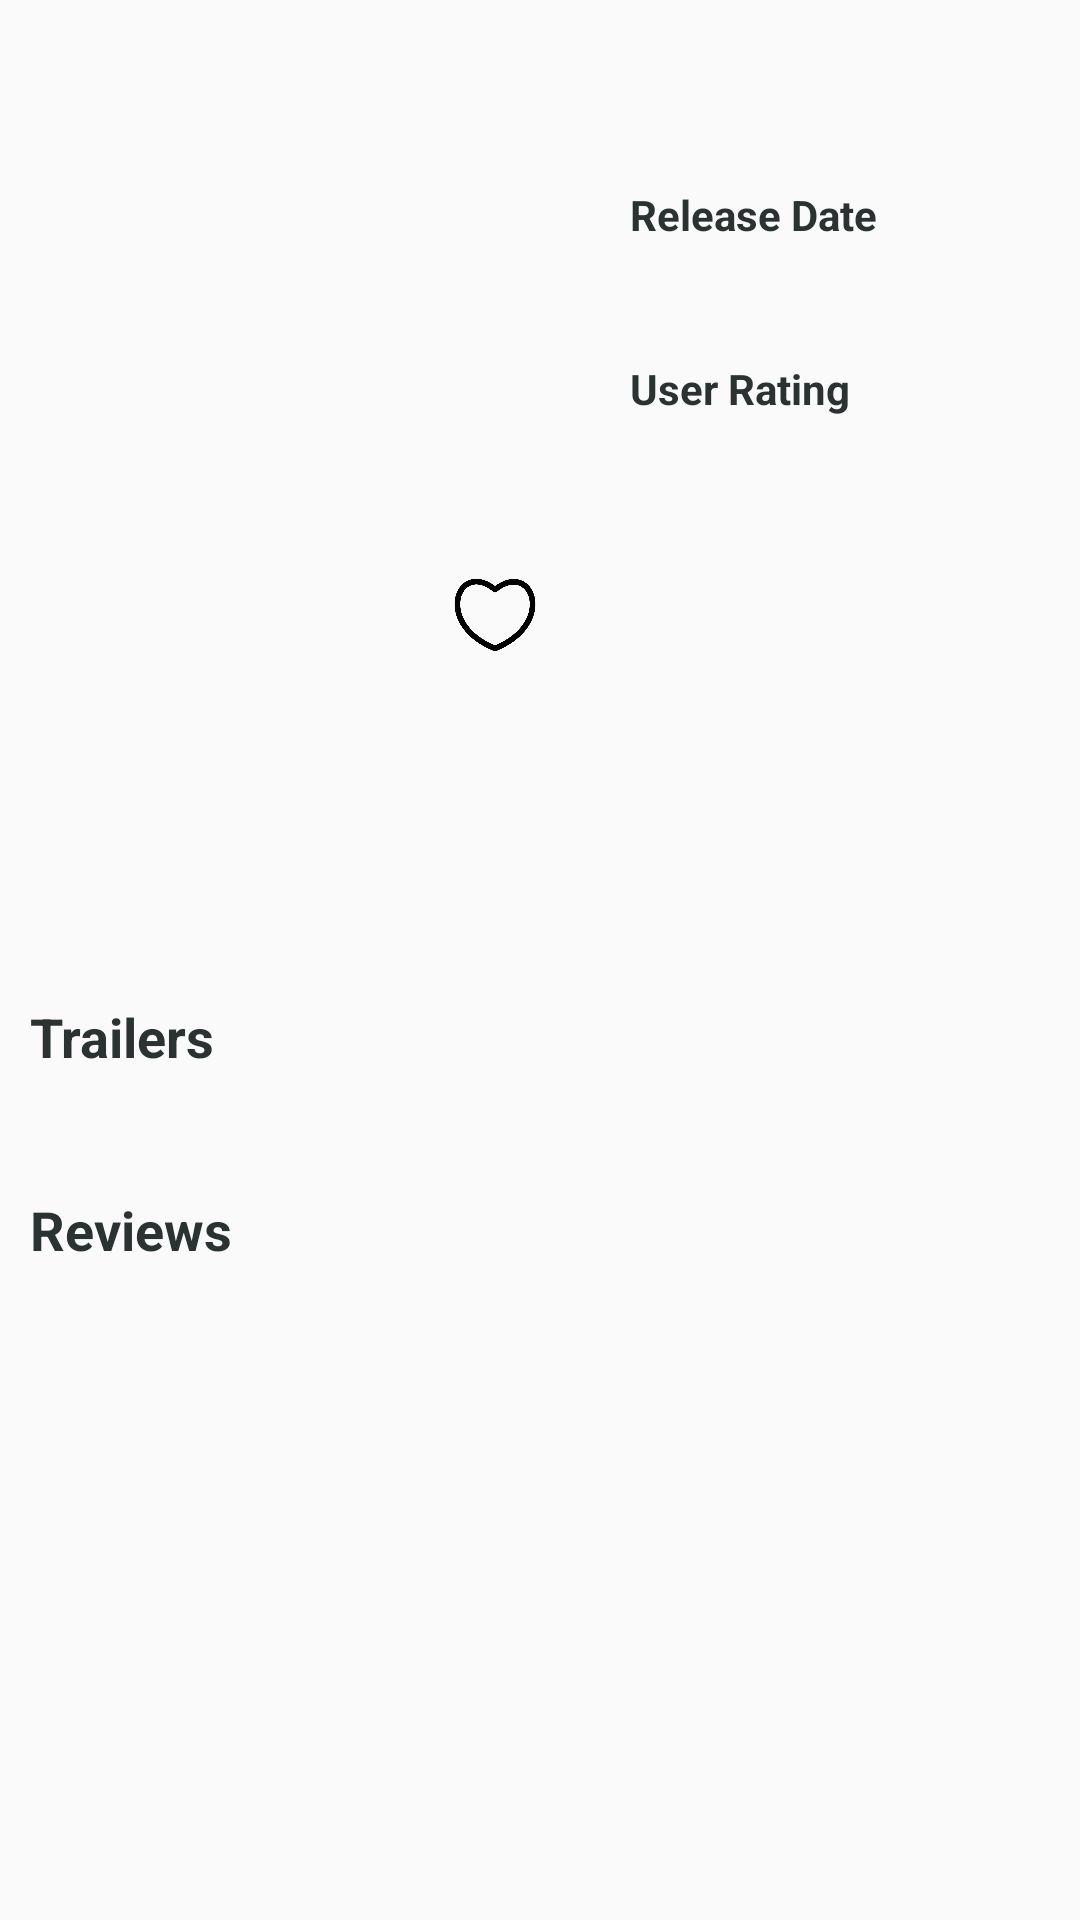

Here is an Android app screen rendered from its layout file. Give the layout XML and the strings, colors and styles it references.
<!-- AndroidManifest.xml: application theme AppTheme -->
<!-- res/layout/movie_details.xml -->
<?xml version="1.0" encoding="utf-8"?>
<RelativeLayout xmlns:android="http://schemas.android.com/apk/res/android"
    android:layout_width="match_parent"
    android:layout_height="match_parent">

    <ScrollView
        android:layout_width="match_parent"
        android:layout_height="match_parent">


        <LinearLayout
            android:layout_width="match_parent"
            android:layout_height="wrap_content"
            android:orientation="vertical">

            <LinearLayout
                android:layout_width="match_parent"
                android:layout_height="wrap_content"
                android:orientation="horizontal"
                android:weightSum="3">

                <RelativeLayout
                    android:layout_width="200dp"
                    android:layout_height="wrap_content">


                    <ImageView
                        android:id="@+id/movie_poster"
                        android:layout_width="300dp"
                        android:layout_height="@dimen/image_height"
                        android:layout_margin="10dp"
                        android:layout_weight="5" />

                    <RelativeLayout
                        android:layout_width="50dp"
                        android:layout_height="50dp"
                        android:layout_alignEnd="@+id/movie_poster"
                        android:layout_alignBottom="@+id/movie_poster"
                        android:background="@drawable/shape">

                        <ImageView
                            android:id="@+id/isFav"
                            android:layout_width="60dp"
                            android:layout_height="60dp"
                            android:layout_margin="10dp"
                            android:backgroundTint="@color/red"
                            android:src="@drawable/heart" />
                        
                    </RelativeLayout>

                </RelativeLayout>

                <LinearLayout
                    android:layout_width="200dp"
                    android:layout_height="wrap_content"
                    android:layout_gravity="center_vertical"
                    android:layout_margin="10dp"
                    android:layout_weight="1"
                    android:orientation="vertical">

                    <TextView
                        style="@style/subTitleStyle"
                        android:layout_width="match_parent"
                        android:layout_height="wrap_content"
                        android:layout_marginBottom="10dp"
                        android:text="@string/release_date" />

                    <TextView
                        android:id="@+id/release_date"
                        android:layout_width="match_parent"
                        android:layout_height="wrap_content"
                        android:layout_marginBottom="10dp" />

                    <TextView
                        style="@style/subTitleStyle"
                        android:layout_width="match_parent"
                        android:layout_height="wrap_content"
                        android:layout_marginBottom="10dp"
                        android:text="@string/user_rating" />

                    <TextView
                        android:id="@+id/user_rating"
                        android:layout_width="wrap_content"
                        android:layout_height="wrap_content"
                        android:layout_marginBottom="10dp" />

                </LinearLayout>
            </LinearLayout>

            <LinearLayout
                android:layout_width="wrap_content"
                android:layout_height="wrap_content"
                android:orientation="vertical">

                <TextView
                    android:id="@+id/original_Title"
                    style="@style/TitleStyle"
                    android:layout_width="match_parent"
                    android:layout_height="wrap_content"
                    android:layout_margin="10dp" />

                <TextView
                    android:id="@+id/synopsis"
                    android:layout_width="match_parent"
                    android:layout_height="wrap_content"
                    android:layout_margin="10dp" />

                <TextView
                    style="@style/TitleStyle"
                    android:layout_width="match_parent"
                    android:layout_height="wrap_content"
                    android:layout_margin="10dp"
                    android:text="@string/trailers" />
            </LinearLayout>

            <LinearLayout
                android:layout_width="match_parent"
                android:layout_height="wrap_content"
                android:orientation="horizontal">

                <android.support.v7.widget.RecyclerView
                    android:id="@+id/recyclerViewTrailers"
                    android:layout_width="wrap_content"
                    android:layout_height="wrap_content"
                    android:layout_margin="10dp" />
            </LinearLayout>

            <RelativeLayout
                android:layout_width="wrap_content"
                android:layout_height="wrap_content"
                android:orientation="vertical">

                <TextView
                    android:id="@+id/reviews"
                    style="@style/TitleStyle"
                    android:layout_width="wrap_content"
                    android:layout_height="wrap_content"
                    android:layout_margin="10dp"
                    android:text="Reviews" />

                <FrameLayout
                    android:id="@+id/reviewsFragmentContainer"
                    android:layout_width="wrap_content"
                    android:layout_height="wrap_content"
                    android:layout_below="@+id/reviews" />
            </RelativeLayout>
        </LinearLayout>

    </ScrollView>
</RelativeLayout>
<!-- resources referenced by this layout -->
<resources>
  <color name="red">#ea0c0c</color>
  <dimen name="image_height">220dp</dimen>
  <!-- drawable favorite: png bitmap (drawable, 8709 bytes) -->
  <!-- drawable heart: png bitmap (drawable, 10081 bytes) -->
  <string name="release_date">Release Date</string>
  <string name="trailers">Trailers</string>
  <string name="user_rating">User Rating</string>
  <style name="TitleStyle">
          <item name="android:textColor">@color/colorAccent</item>
          <item name="android:textStyle">bold</item>
          <item name="android:textSize">@dimen/text_title</item>
      </style>
  <style name="subTitleStyle">
          <item name="android:textColor">@color/colorAccent</item>
          <item name="android:textStyle">bold</item>
          <item name="android:textSize">@dimen/text_sub_title</item>
      </style>
  <style name="AppTheme" parent="Theme.AppCompat.Light.DarkActionBar">
          
          <item name="colorPrimary">@color/colorPrimary</item>
          <item name="colorPrimaryDark">@color/colorPrimaryDark</item>
          <item name="colorAccent">@color/colorAccent</item>
      </style>
  <color name="colorAccent">#2a3232</color>
  <dimen name="text_title">18sp</dimen>
  <dimen name="text_sub_title">14sp</dimen>
  <color name="colorPrimary">#90afc5</color>
  <color name="colorPrimaryDark">#336b87</color>
</resources>
